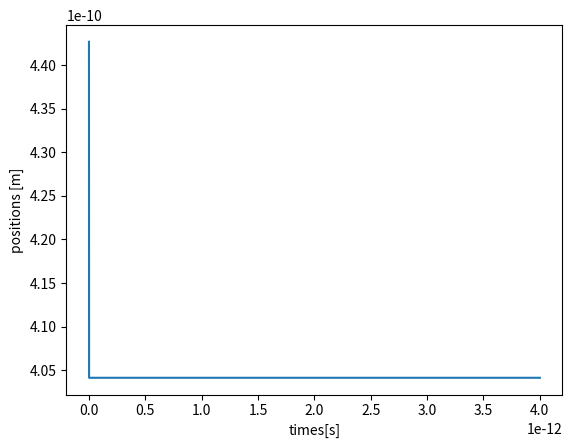

Recreate this plot in Python.
import numpy as np
import matplotlib.pyplot as plt

sigma = 3.40510e-10
epsilon = 120*1.38e-23
kb = 1.38e-23
mass = 39.948*1.66e-27

def leo_potential(rij, sigma, epsilon):
    return 4*epsilon*((sigma/rij)**12 - (sigma/rij)**6)
def leo_force(rij, sigma, epsilon):
    return 24*epsilon*(2*(sigma/rij)**13 - (sigma/rij)**7)/sigma


def do_time_integration_step(time_step, y_old, dydt):
    """ Perform an explicit Euler time integration step

    Parameters
    ----------
    time_step: time difference between two steps (float)
    dydt :     the 1D numpy array dy/dt = [dy1/dt, dy2/dt]
    y_old :    1D numpy.ndarrayvector with values from previous time step
    
"""
    
    y_new = y_old + time_step* dydt #!! add your solution here !!
    return y_new

def vector_of_derivatives(y, sigma, epsilon, mass):
    """ Creates a numpy array with the two ODE varialbes y1 and y2

    Parameters
    ----------
    y :  the 1D numpy.ndarray [y1, y2] 
    sigma, epsilon : the LJ parameter
    mass :      atom's mass
    """
    #...       !! add your solution here !!
    dydt = []
    dy1dt = 24*epsilon*(2*(sigma/y[1])**13 - (sigma/y[1])**7)/(sigma*mass)
    dydt.append(dy1dt)
    dy2dt = y[0]
    dydt.append(dy2dt)
    return np.array(dydt)

# Here are some reasonable parameters and initial values
time_step = 1e-16  # s
total_time = 4e-12
y_init = np.array([0., 1.3 * sigma])

# Do the time integration in a loop and store the results in a list
all_times = np.arange(0, total_time, time_step)

y = [y_init]
for n in range(40000):
    y_old = y[n]
    dydt = vector_of_derivatives(y_old, sigma, epsilon, mass)
    y_new = do_time_integration_step(time_step, y_old, dydt)
    y.append(y_new)
    
y = np.array(y)  # convert from list to ndarray

# Do the time integration in a loop and store the results in a list
all_times1 = np.arange(0, total_time+time_step, time_step)
z = [y_init]
for time in all_times1[1:]:
    y_old = y[-1]
    dydt = vector_of_derivatives(y_old, sigma, epsilon, mass)
    y_new = do_time_integration_step(time_step, y_old, dydt)
    z.append(y_new)
    
z = np.array(z)  # convert from list to ndarray
z[:100,1]

fig, ax =plt.subplots()
ax.plot(all_times1,z[:,1])
ax.set(xlabel='times[s]', ylabel = 'positions [m]')
#ax.axhline(r0)